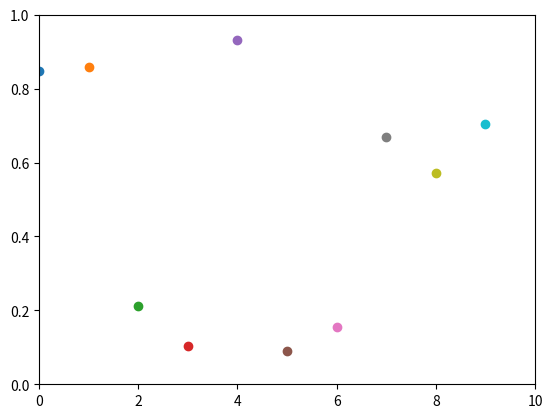

Reproduce this figure in Python.
import numpy as np
import matplotlib.pyplot as plt

plt.axis([0, 10, 0, 1])

for i in range(10):
    y = np.random.random()
    plt.scatter(i, y)
    plt.pause(0.05)

plt.show()